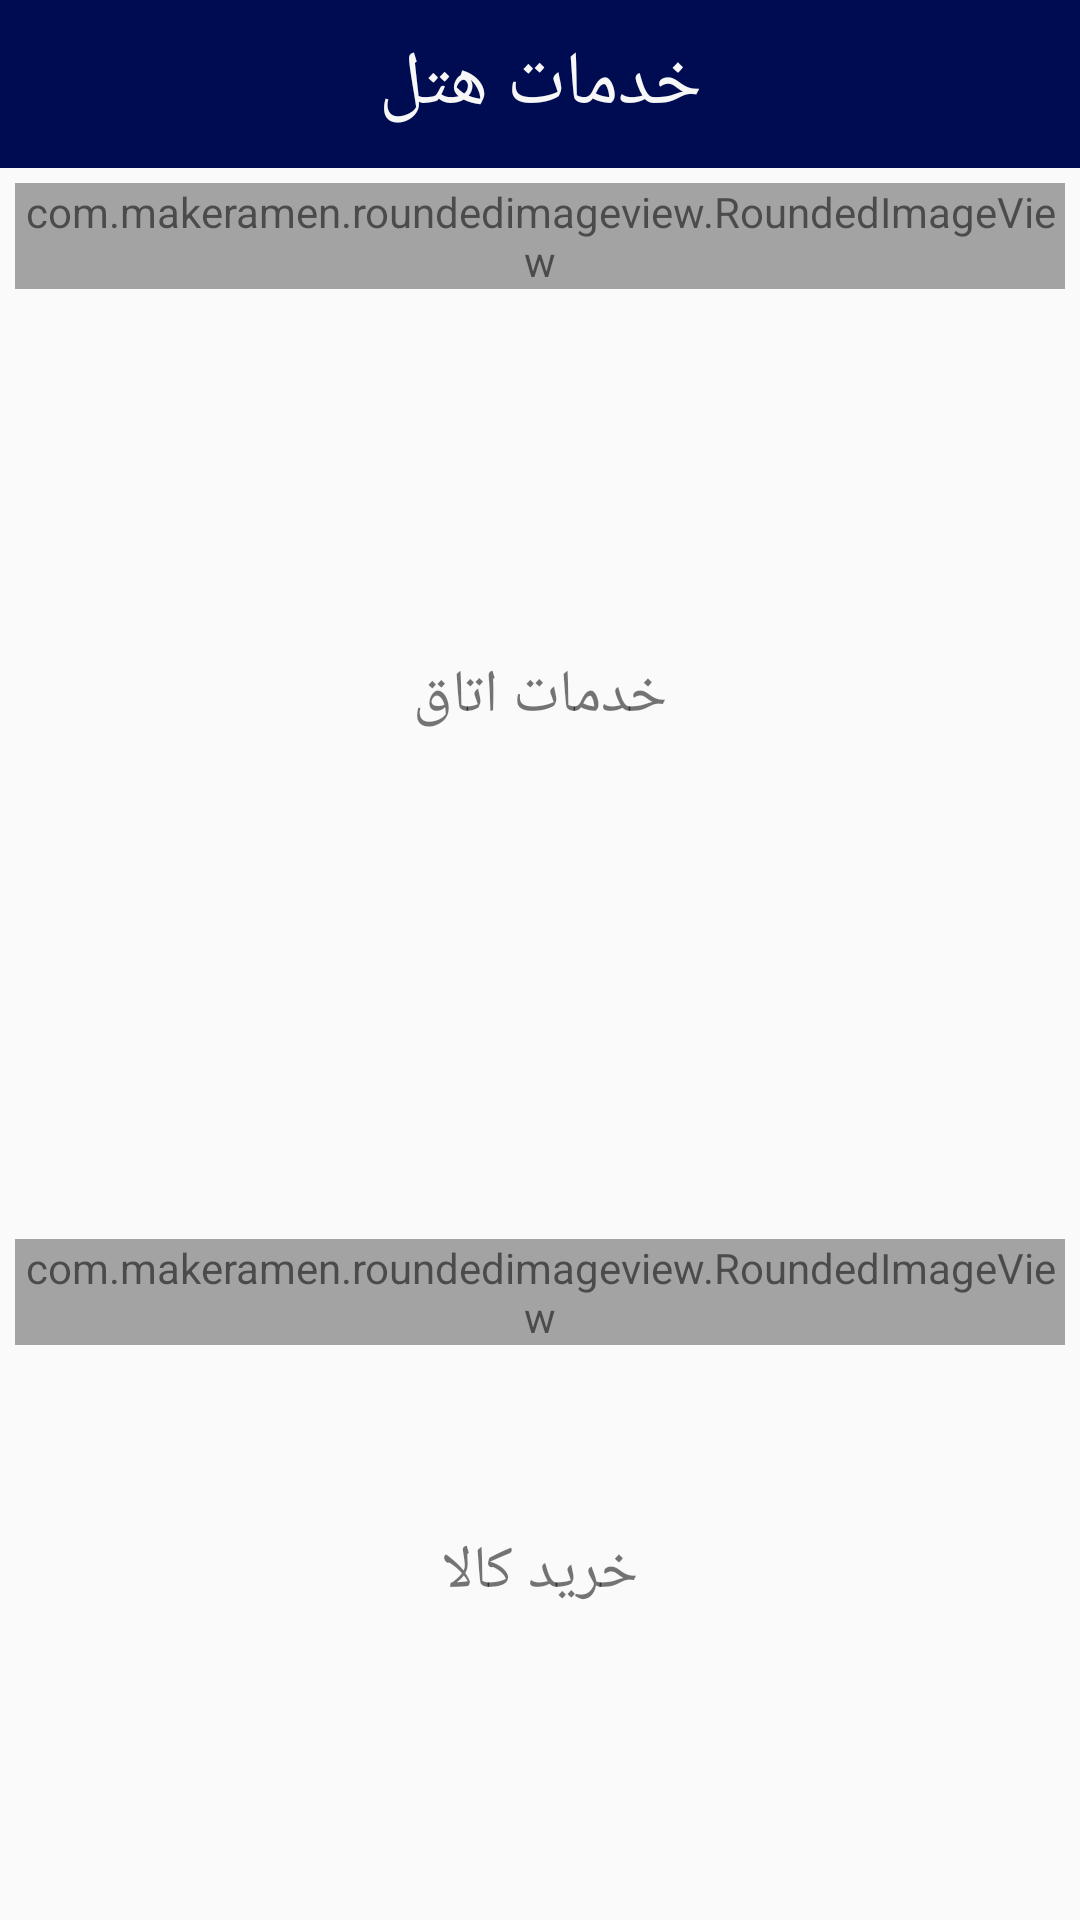

Android layout source for this screen:
<!-- AndroidManifest.xml: application theme AppTheme -->
<!-- res/layout/activity_services.xml -->
<?xml version="1.0" encoding="utf-8"?>
<RelativeLayout
    xmlns:android="http://schemas.android.com/apk/res/android"
    xmlns:app="http://schemas.android.com/apk/res-auto"
    xmlns:tools="http://schemas.android.com/tools"
    android:layout_width="match_parent"
    android:layout_height="match_parent"
    android:background="@color/colorLightGray"
    tools:context="com.example.hoseinse.hotelreservastion.MainMenu.RoomService.ServicesActivity">

    <include layout="@layout/toolbar"
        android:id="@+id/toolbar" />

    <LinearLayout
        android:layout_width="match_parent"
        android:layout_height="match_parent"
        android:layout_below="@id/toolbar"
        android:orientation="vertical"
        >

        <RelativeLayout
            android:layout_width="match_parent"
            android:layout_height="wrap_content"
            android:clickable="true"
            android:padding="5dp"
            android:background="@drawable/ripple_effect"
            android:layout_weight="1">
            <com.makeramen.roundedimageview.RoundedImageView
                android:layout_width="wrap_content"
                android:layout_height="wrap_content"
                android:src="@drawable/product"
                android:background="@drawable/ripple_effect"
                app:riv_corner_radius="20dp"
                android:clickable="true"
                android:alpha="0.7"
                android:id="@+id/firstimage"
                />
            <TextView
                android:id="@+id/textView1"
                android:layout_width="wrap_content"
                android:layout_height="wrap_content"
                android:layout_marginTop="128dp"
                android:textSize="20sp"
                android:alpha="1"
                android:text="خدمات اتاق"
                android:layout_centerInParent="true"
                />
        </RelativeLayout>


        <RelativeLayout
            android:layout_weight="1"
            android:layout_width="match_parent"
            android:background="@drawable/ripple_effect"
            android:padding="5dp"
            android:layout_height="wrap_content">
            <com.makeramen.roundedimageview.RoundedImageView
                android:layout_width="wrap_content"
                android:layout_height="wrap_content"
                android:background="@drawable/ripple_effect"
                android:id="@+id/secondimage"
                android:clickable="true"
                android:alpha="0.7"
                app:riv_corner_radius="20dp"
                android:src="@drawable/product"/>
            <TextView
                android:id="@+id/textView2"
                android:layout_width="wrap_content"
                android:layout_height="wrap_content"
                android:text="خرید کالا"
                android:textSize="20sp"
                android:layout_centerInParent="true"
                />

        </RelativeLayout>

    </LinearLayout>




</RelativeLayout>
<!-- res/layout/toolbar.xml (included above) -->
<?xml version="1.0" encoding="utf-8"?>
<android.support.v7.widget.Toolbar android:layout_width="match_parent"
    android:layout_height="wrap_content"
    xmlns:app="http://schemas.android.com/apk/res-auto"
    android:background="#000c52"
    android:textAlignment="center"
    android:id="@+id/toolbar"

    xmlns:android="http://schemas.android.com/apk/res/android">


    <TextView
        android:layout_width="wrap_content"
        android:layout_height="wrap_content"
        android:textColor="#f7f7f7"
        android:text="@string/toolbartitle"
        android:layout_gravity="center"
        android:textSize="25sp"
        android:id="@+id/toolbartitle"
        />
</android.support.v7.widget.Toolbar>
<!-- resources referenced by this layout -->
<resources>
  <!-- drawable product: jpeg bitmap (drawable, 347559 bytes) -->
  <!-- drawable ripple_effect (drawable) -->
  <?xml version="1.0" encoding="utf-8"?>
  <ripple xmlns:android="http://schemas.android.com/apk/res/android"
      xmlns:tools="http://schemas.android.com/tools"
      android:color="#6e6e6e"
      tools:targetApi="lollipop">
      <item android:id="@android:id/mask">
          <shape android:shape="rectangle">
              <solid android:color="#6e6e6e" />
          </shape>
      </item>
  </ripple>
  <string name="toolbartitle">خدمات هتل</string>
  <style name="AppTheme" parent="Theme.AppCompat.Light.NoActionBar">
          
  
      </style>
</resources>
